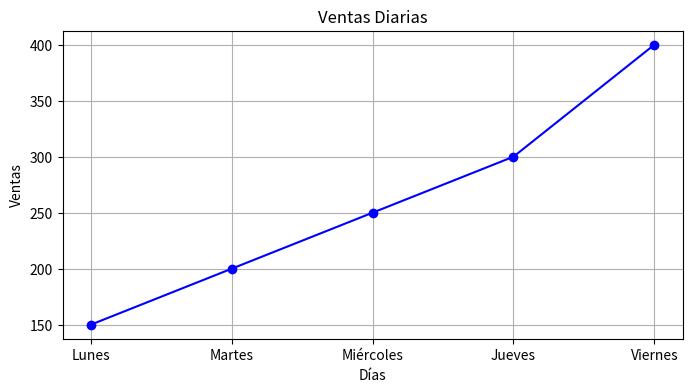

Recreate this plot in Python.
print("Este es un archivo que nos dará la bienvenida")

print("Hola, bienvenido a mi programa")

a = 89
b = 52
c = 23

def suma():
    print("La suma es:", a + b + c)

    suma()

import matplotlib.pyplot as plt

def graficar_ventas(dias, ventas):
    plt.figure(figsize=(8, 4))
    plt.plot(dias, ventas, marker='o', linestyle = "-", color = "blue")
    plt.title("Ventas Diarias")
    plt.xlabel("Días")
    plt.ylabel("Ventas")
    plt.grid(True)
    plt.show()

def main_frontend():
    dias = ["Lunes", "Martes", "Miércoles", "Jueves", "Viernes"]
    ventas = [150, 200, 250, 300, 400]
    graficar_ventas(dias, ventas)

main_frontend()